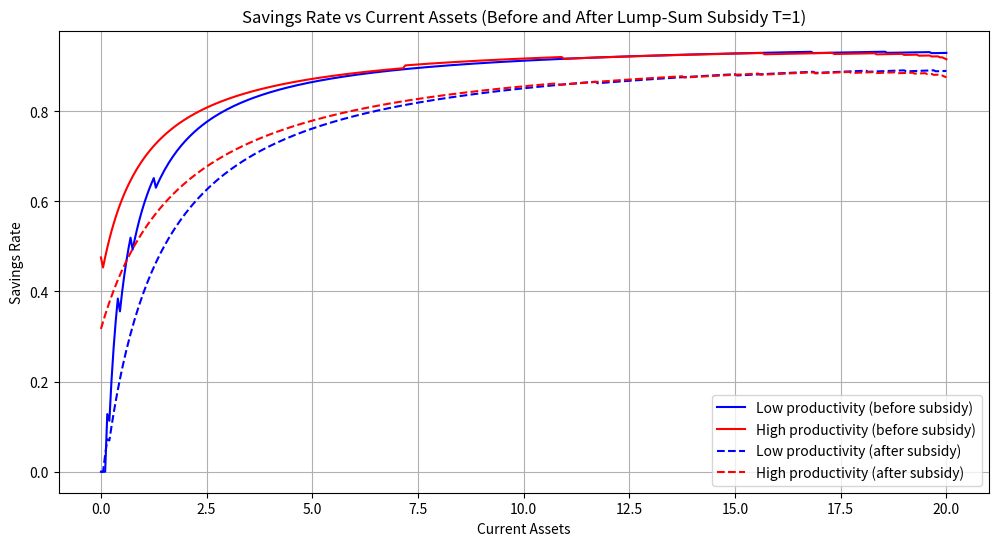

Here is the Python script that generated this plot:
import numpy as np
import matplotlib.pyplot as plt
from scipy.stats import norm

# tauchen関数
def tauchen(n, mu, rho, sigma):
    m = 1 / np.sqrt(1 - rho**2)
    state_space = np.linspace(mu - m*sigma, mu + m*sigma, n)
    d = (state_space[n-1] - state_space[0]) / (n-1)
    transition_matrix = np.zeros((n, n))
    
    for i in range(n):
        for j in range(n):
            if j == 0:
                transition_matrix[i, 0] = norm.cdf((state_space[0] - rho*state_space[i] + d/2)/sigma)
            elif j == n-1:
                transition_matrix[i, n-1] = 1.0 - norm.cdf((state_space[n-1] - rho*state_space[i] - d/2)/sigma)
            else:
                transition_matrix[i, j] = norm.cdf((state_space[j] - rho*state_space[i] + d/2)/sigma) - norm.cdf((state_space[j] - rho*state_space[i] - d/2)/sigma)
    
    return transition_matrix, np.exp(state_space)

def solve_household(param, r, w, T=0):
    NA, NH = param['NA'], param['NH']
    h, a_l, a_u = param['h'], param['a_l'], param['a_u']
    sigma, beta, pi = param['sigma'], param['beta'], param['pi']
    
    a = np.linspace(a_l, a_u, NA)
    util = np.full((NA, NA, NH), -np.inf)
    
    for ia in range(NA):
        for ih in range(NH):
            for iap in range(NA):
                # 補助金Tを予算制約に追加
                cons = w*h[ih] + (1.0 + r)*a[ia] - a[iap] + T
                if cons > 0:
                    util[iap, ia, ih] = cons**(1.0-sigma)/(1.0-sigma)
    
    v = np.zeros((NA, NH))
    v_new = np.zeros((NA, NH))
    iaplus = np.full((NA, NH), -1)
    
    tol = 1e-6
    while True:
        for ia in range(NA):
            for ih in range(NH):
                reward = util[:, ia, ih] + beta * (pi[ih, 0] * v[:, 0] + pi[ih, 1] * v[:, 1])
                v_new[ia, ih] = np.max(reward)
                iaplus[ia, ih] = np.argmax(reward)
        
        if np.max(np.abs(v_new - v)) < tol:
            break
        v = v_new.copy()
    
    aplus = a[iaplus]
    c = w * h[np.newaxis, :] + (1.0 + r) * a[:, np.newaxis] - aplus + T
    
    return aplus, c

# パラメータ設定
param = {
    'sigma': 1.5,
    'beta': 0.98,
    'rho': 0.6,
    'sigma_eps': 0.6,
    'a_l': 0,
    'a_u': 20,
    'NA': 401,
    'NH': 2,
    'mu_h': -0.7,
}

# 生産性グリッドと遷移確率の計算
param['pi'], param['h'] = tauchen(param['NH'], param['mu_h'], param['rho'], param['sigma_eps'])

# 価格設定
r, w = 0.04, 1

# 補助金導入前の家計問題を解く
aplus_before, c_before = solve_household(param, r, w)

# 補助金導入後の家計問題を解く（T=1）
aplus_after, c_after = solve_household(param, r, w, T=1)

# グラフ描画
a = np.linspace(param['a_l'], param['a_u'], param['NA'])
plt.figure(figsize=(12, 6))

# 補助金導入前
plt.plot(a, aplus_before[:, 0] / (c_before[:, 0] + aplus_before[:, 0]), label='Low productivity (before subsidy)', color='blue')
plt.plot(a, aplus_before[:, 1] / (c_before[:, 1] + aplus_before[:, 1]), label='High productivity (before subsidy)', color='red')

# 補助金導入後
plt.plot(a, aplus_after[:, 0] / (c_after[:, 0] + aplus_after[:, 0]), label='Low productivity (after subsidy)', color='blue', linestyle='--')
plt.plot(a, aplus_after[:, 1] / (c_after[:, 1] + aplus_after[:, 1]), label='High productivity (after subsidy)', color='red', linestyle='--')

plt.xlabel('Current Assets')
plt.ylabel('Savings Rate')
plt.title('Savings Rate vs Current Assets (Before and After Lump-Sum Subsidy T=1)')
plt.legend()
plt.grid(True)
plt.show()